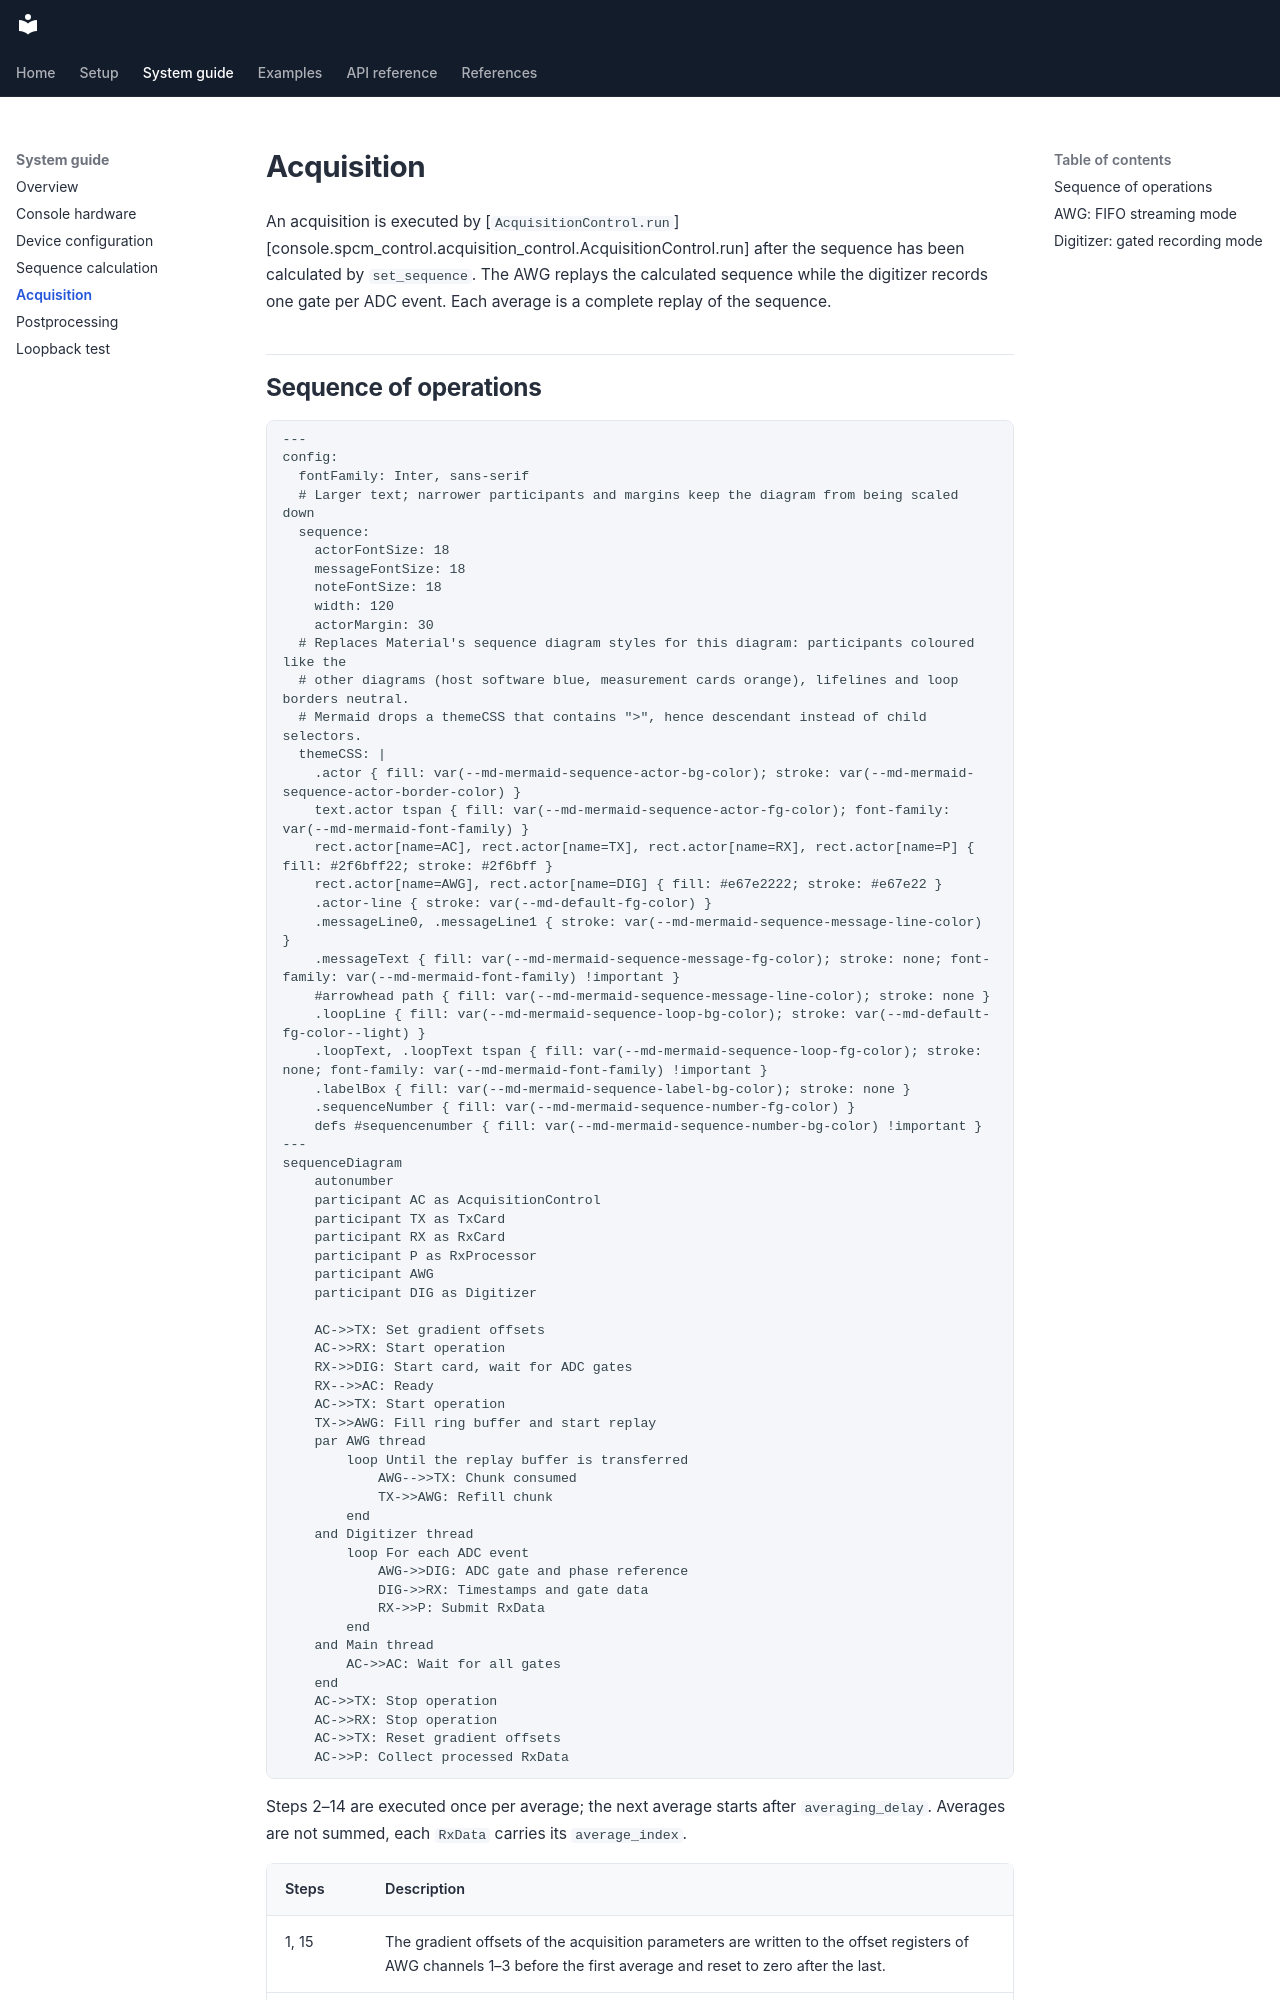

repository: schote/nexus-console · page: system/acquisition/index.html · generator: mkdocs

# Acquisition

An acquisition is executed by [`AcquisitionControl.run`][console.spcm_control.acquisition_control.AcquisitionControl.run] after the sequence has been calculated by `set_sequence`. The AWG replays the calculated sequence while the digitizer records one gate per ADC event. Each average is a complete replay of the sequence.
